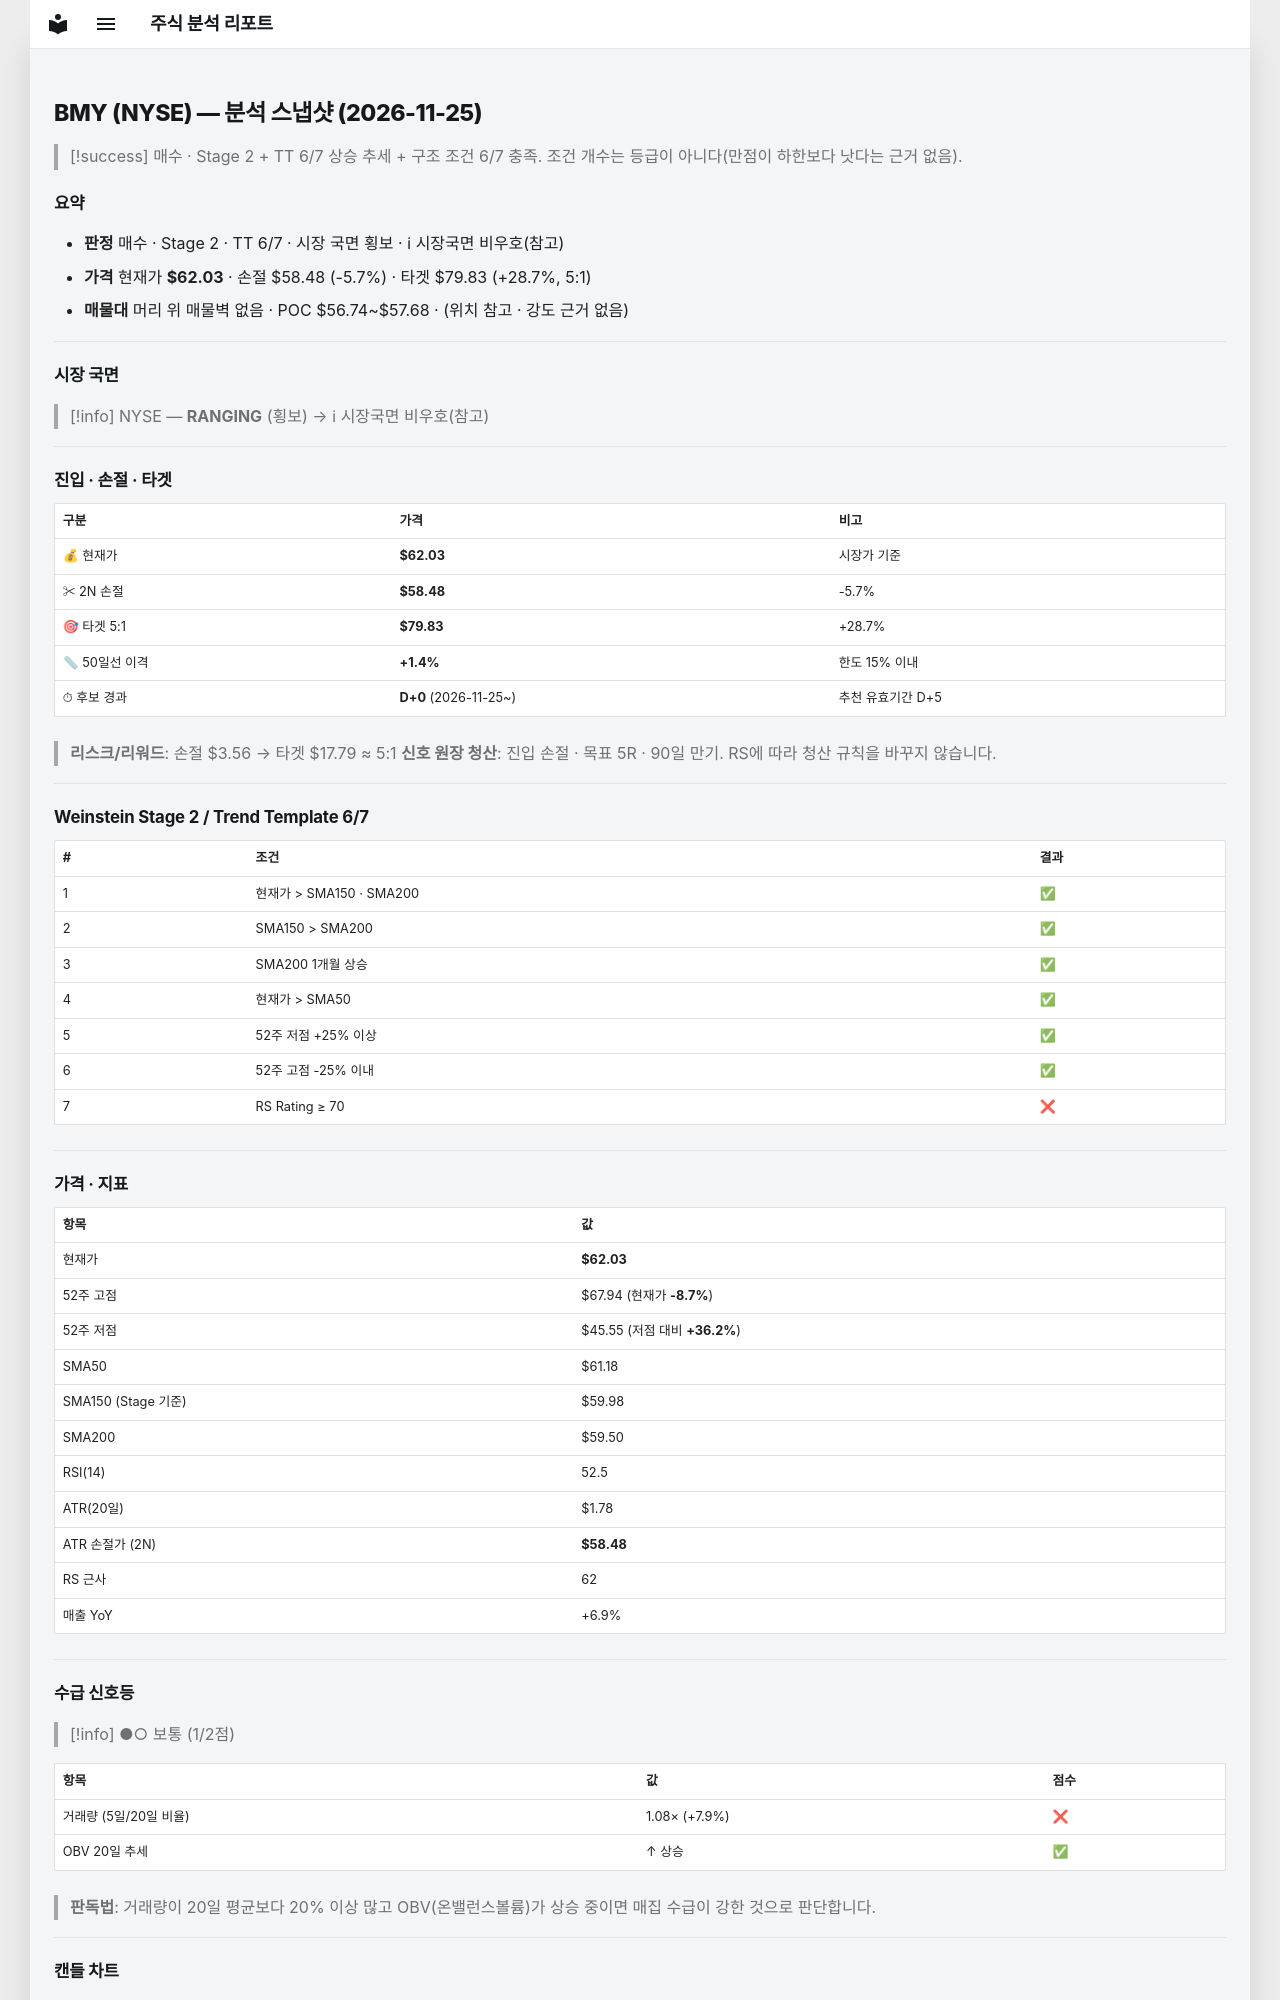

repository: soloandco/stock-reports · page: snapshots/BMY-2026-11-25/index.html · generator: mkdocs

---
type: analysis-snapshot
title: BMY 분석 스냅샷
ticker: BMY
market: NYSE
created: 2026-11-25
updated: 2026-11-25
bar-date: 2026-11-24
verdict: 매수관찰
real-rr: 1.66
sma50-gap-pct: 1.4
candidate-days: 0
candidate-since: 2026-11-25
weekly-position: 저항대아래
weekly-overhead-price: 67.94
weekly-overhead-pct: 9.5
stage: 2
trend-template-score: 6
tt-max: 7
ma-set: sma-50-150-200
price: 62.03499984741211
stop-price: 58.476120218990886
market-regime: RANGING
supply-demand-score: 1/2
supply-demand-label: 보통
status: tracking
tags:
  - stock-agent
  - watchlist
  - BMY
  - analysis
related:
  - "[[analysis-template]]"
---

# BMY (NYSE) — 분석 스냅샷 (2026-11-25)

> [!success] 매수 · Stage 2 + TT 6/7
> 상승 추세 + 구조 조건 6/7 충족. 조건 개수는 등급이 아니다(만점이 하한보다 낫다는 근거 없음).

## 요약

- **판정** 매수 · Stage 2 · TT 6/7 · 시장 국면 횡보 · ℹ 시장국면 비우호(참고)
- **가격** 현재가 **$62.03** · 손절 $58.48 (-5.7%) · 타겟 $79.83 (+28.7%, 5:1)
- **매물대** 머리 위 매물벽 없음 · POC $56.74~$57.68 · (위치 참고 · 강도 근거 없음)

---

## 시장 국면

> [!info] NYSE — **RANGING** (횡보) → ℹ 시장국면 비우호(참고)

---

## 진입 · 손절 · 타겟

| 구분 | 가격 | 비고 |
|------|------|------|
| 💰 현재가 | **$62.03** | 시장가 기준 |
| ✂ 2N 손절 | **$58.48** | -5.7% |
| 🎯 타겟 5:1 | **$79.83** | +28.7% |
| 📏 50일선 이격 | **+1.4%** | 한도 15% 이내 |
| ⏱ 후보 경과 | **D+0** (2026-11-25~) | 추천 유효기간 D+5 |

> **리스크/리워드**: 손절 $3.56 → 타겟 $17.79 ≈ 5:1
> **신호 원장 청산**: 진입 손절 · 목표 5R · 90일 만기. RS에 따라 청산 규칙을 바꾸지 않습니다.

---

## Weinstein Stage 2 / Trend Template 6/7

| # | 조건 | 결과 |
|---|------|------|
| 1 | 현재가 > SMA150 · SMA200 | ✅ |
| 2 | SMA150 > SMA200 | ✅ |
| 3 | SMA200 1개월 상승 | ✅ |
| 4 | 현재가 > SMA50 | ✅ |
| 5 | 52주 저점 +25% 이상 | ✅ |
| 6 | 52주 고점 -25% 이내 | ✅ |
| 7 | RS Rating ≥ 70 | ❌ |

---

## 가격 · 지표

| 항목 | 값 |
|------|---|
| 현재가 | **$62.03** |
| 52주 고점 | $67.94 (현재가 **-8.7%**) |
| 52주 저점 | $45.55 (저점 대비 **+36.2%**) |
| SMA50 | $61.18 |
| SMA150 (Stage 기준) | $59.98 |
| SMA200 | $59.50 |
| RSI(14) | 52.5 |
| ATR(20일) | $1.78 |
| ATR 손절가 (2N) | **$58.48** |
| RS 근사 | 62 |
| 매출 YoY | +6.9% |

---
## 수급 신호등

> [!info] ●○ 보통 (1/2점)

| 항목 | 값 | 점수 |
|------|------|------|
| 거래량 (5일/20일 비율) | 1.08× (+7.9%) | ❌ |
| OBV 20일 추세 | ↑ 상승 | ✅ |

> **판독법**: 거래량이 20일 평균보다 20% 이상 많고 OBV(온밸런스볼륨)가 상승 중이면 매집 수급이 강한 것으로 판단합니다.

---
